Image classification data set "CODEBRIM" (wilson-repo/vlp-module on GitHub). Class labels (2): background, defects.

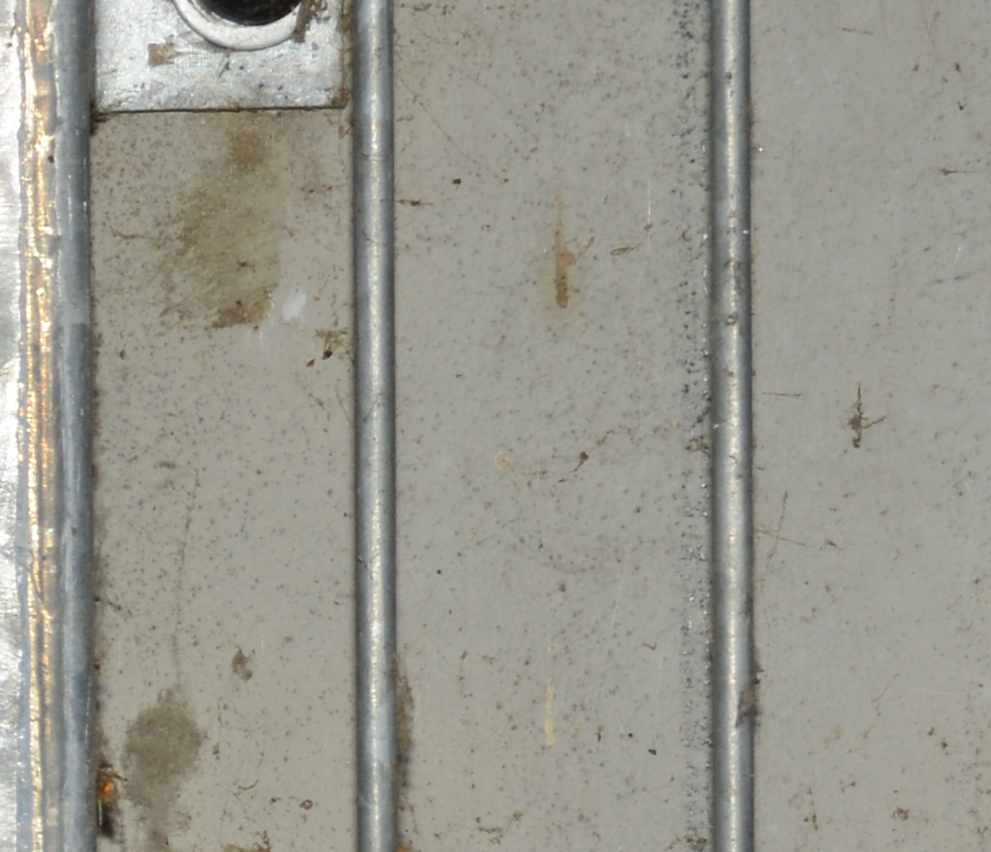
Label: background

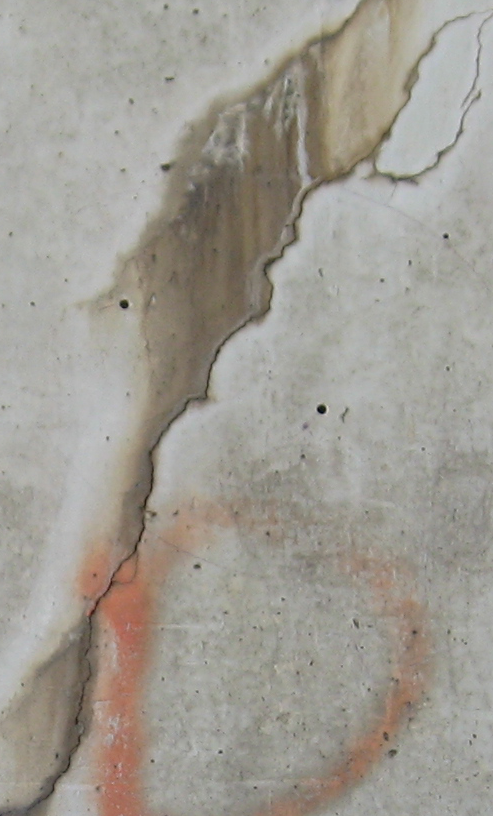
Label: defects

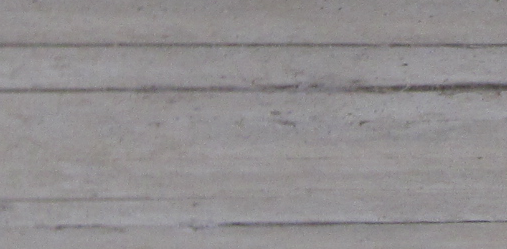
Label: background

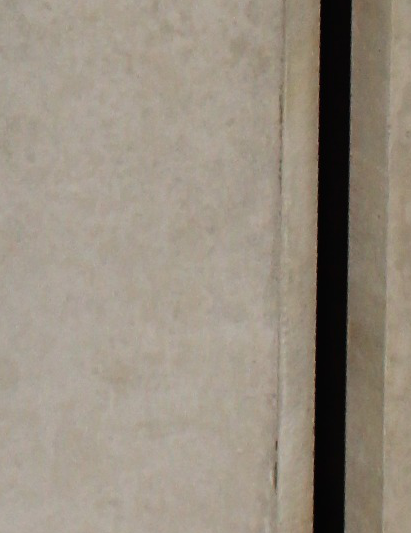
Label: background

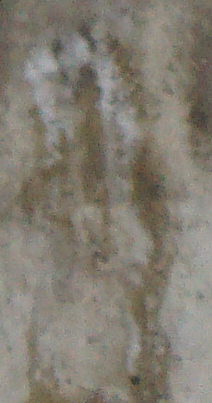
Label: defects

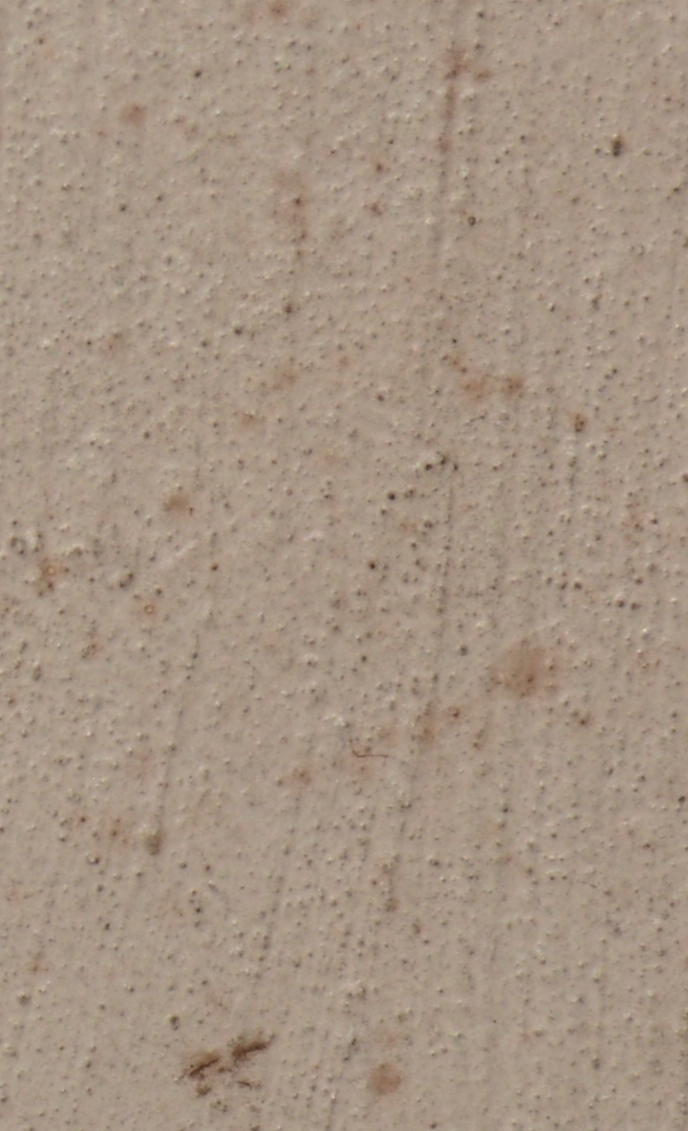
Label: background
